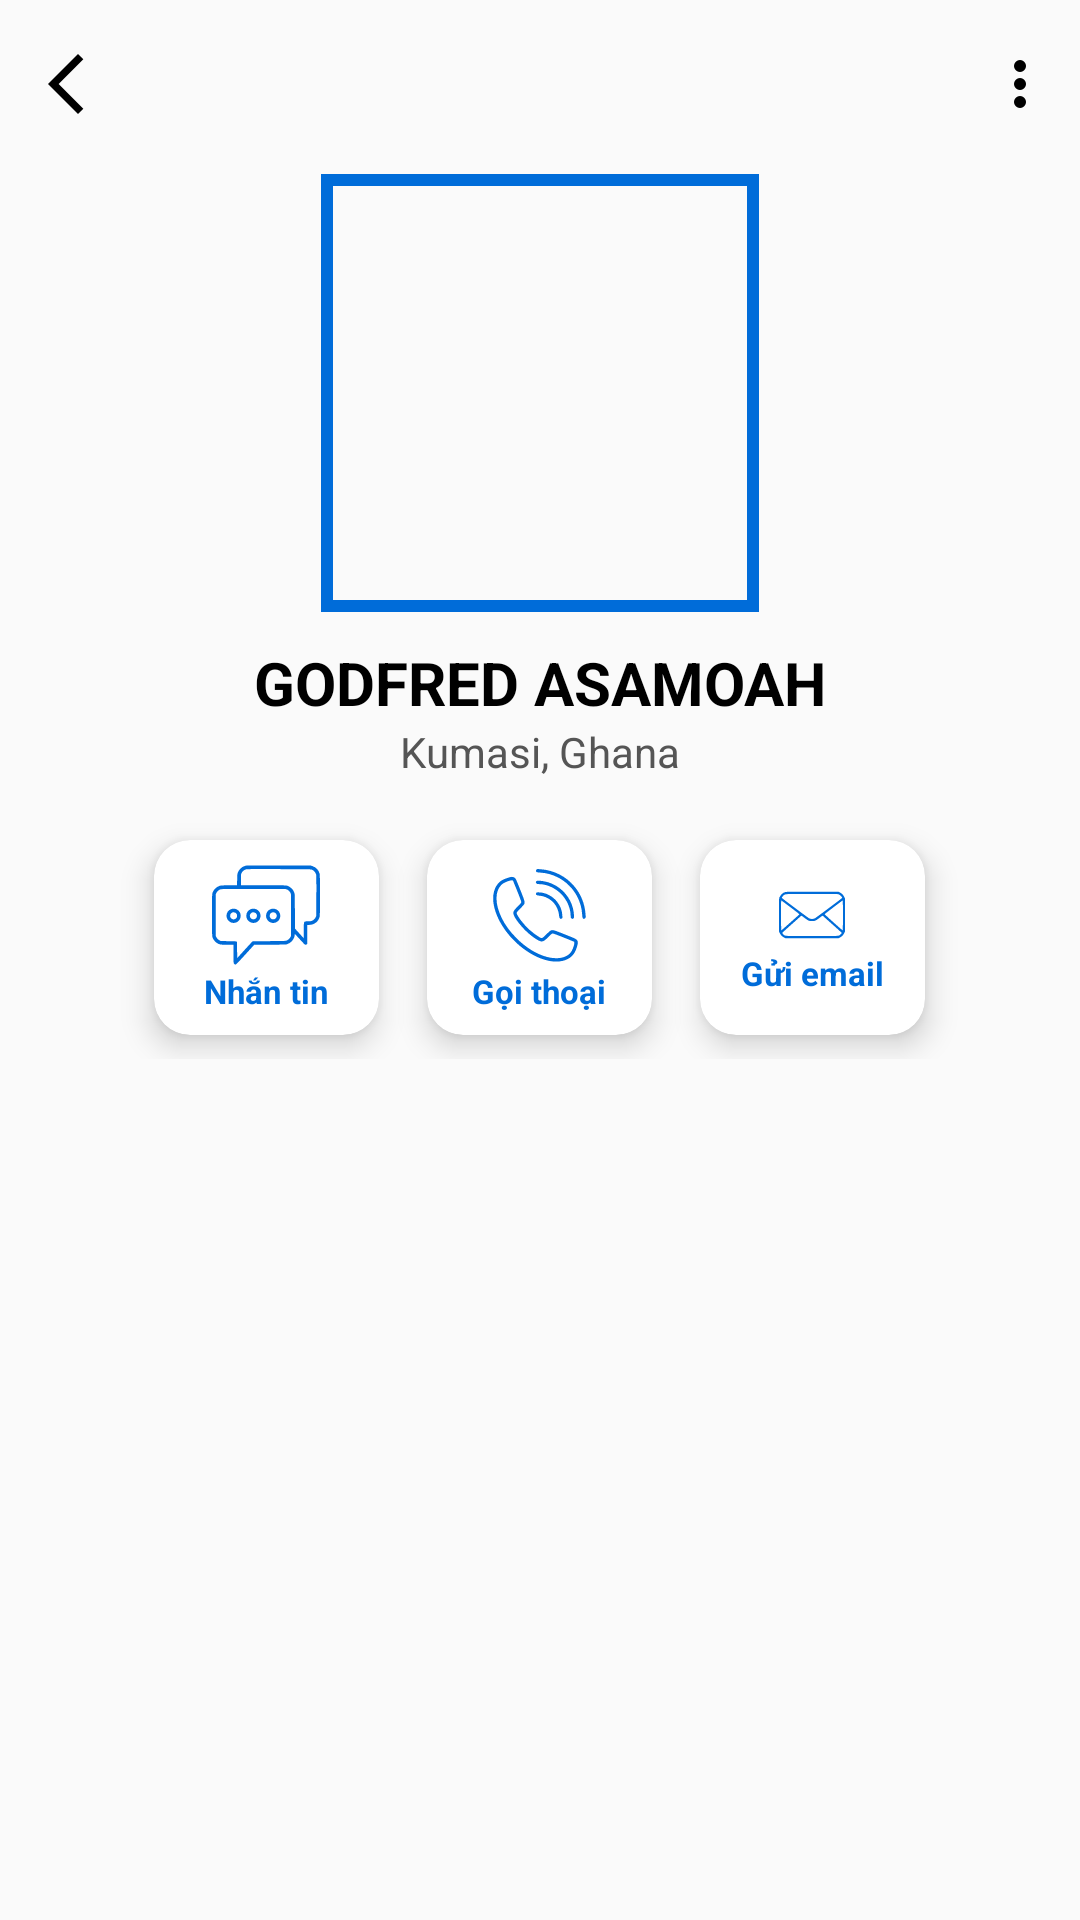

Layout XML and referenced resources for this Android screen:
<!-- AndroidManifest.xml: application theme Theme.TLUContact -->
<!-- res/layout/activity_staff_detail.xml -->
<?xml version="1.0" encoding="utf-8"?>
<LinearLayout xmlns:android="http://schemas.android.com/apk/res/android"
    android:layout_width="match_parent"
    android:layout_height="match_parent"
    xmlns:tools="http://schemas.android.com/tools"
    android:orientation="vertical"
    tools:context=".activities.StaffActivity">

    <include
        layout="@layout/component_back_more"/>

    <include
        layout="@layout/component_contact_info"/>

    <include
        layout="@layout/component_contact_action"
        android:layout_width="match_parent"
        android:layout_height="wrap_content"
        android:layout_marginTop="12dp" />

    <androidx.recyclerview.widget.RecyclerView
        android:id="@+id/rv_staffs"
        android:layout_width="match_parent"
        android:layout_height="wrap_content"
        android:padding="10dp"
        tools:listitem="@layout/item_contact_info"/>

</LinearLayout>
<!-- res/layout/component_back_more.xml (included above) -->
<?xml version="1.0" encoding="utf-8"?>
<androidx.constraintlayout.widget.ConstraintLayout xmlns:android="http://schemas.android.com/apk/res/android"
    android:layout_width="match_parent"
    android:layout_height="wrap_content"
    xmlns:app="http://schemas.android.com/apk/res-auto">

    <ImageView
        android:id="@+id/back_btn"
        android:layout_width="wrap_content"
        android:layout_height="wrap_content"
        android:src="@drawable/ic_arrow_back"
        android:padding="16dp"
        android:onClick="goBack"
        app:layout_constraintStart_toStartOf="parent"
        app:layout_constraintTop_toTopOf="parent"
        app:layout_constraintBottom_toBottomOf="parent" />

    <ImageView
        android:id="@+id/more_btn"
        android:layout_width="wrap_content"
        android:layout_height="wrap_content"
        android:src="@drawable/ic_more_vert"
        android:padding="8dp"
        app:layout_constraintTop_toTopOf="parent"
        app:layout_constraintBottom_toBottomOf="parent"
        app:layout_constraintRight_toRightOf="parent" />

</androidx.constraintlayout.widget.ConstraintLayout>
<!-- res/layout/component_contact_info.xml (included above) -->
<?xml version="1.0" encoding="utf-8"?>
<androidx.constraintlayout.widget.ConstraintLayout xmlns:android="http://schemas.android.com/apk/res/android"
    android:layout_width="match_parent"
    android:layout_height="wrap_content"
    xmlns:app="http://schemas.android.com/apk/res-auto">

    
    <com.google.android.material.imageview.ShapeableImageView
        android:id="@+id/img_avatar_detail"
        android:layout_width="150dp"
        android:layout_height="150dp"
        android:scaleType="centerCrop"
        android:src="@drawable/user_avatar"
        app:strokeColor="@color/primary_blue"
        app:strokeWidth="4dp"
        app:shapeAppearanceOverlay="@style/RoundedImage"
        android:padding="4dp"
        app:layout_constraintTop_toTopOf="parent"
        app:layout_constraintStart_toStartOf="parent"
        app:layout_constraintEnd_toEndOf="parent"/>

    
    <TextView
        android:id="@+id/tv_contact_name"
        android:layout_width="wrap_content"
        android:layout_height="wrap_content"
        android:text="@string/contact_name_mockup"
        android:textSize="20sp"
        android:textStyle="bold"
        android:textColor="@color/primary_black"
        android:layout_marginTop="8dp"
        app:layout_constraintTop_toBottomOf="@id/img_avatar_detail"
        app:layout_constraintStart_toStartOf="parent"
        app:layout_constraintEnd_toEndOf="parent"/>

    
    <TextView
        android:id="@+id/tv_second_contact_info"
        android:layout_width="wrap_content"
        android:layout_height="wrap_content"
        android:text="@string/second_contact_info_mockup"
        android:textSize="14sp"
        android:textColor="@color/second_black"
        app:layout_constraintTop_toBottomOf="@id/tv_contact_name"
        app:layout_constraintStart_toStartOf="parent"
        app:layout_constraintEnd_toEndOf="parent"/>

</androidx.constraintlayout.widget.ConstraintLayout>
<!-- res/layout/component_contact_action.xml (included above) -->
<?xml version="1.0" encoding="utf-8"?>
<LinearLayout xmlns:android="http://schemas.android.com/apk/res/android"
    xmlns:app="http://schemas.android.com/apk/res-auto"
    android:layout_width="match_parent"
    android:layout_height="wrap_content"
    android:gravity="center">

    
    <androidx.cardview.widget.CardView
        android:id="@+id/text_chat_btn"
        android:layout_width="75dp"
        android:layout_height="65dp"
        android:layout_margin="8dp"
        android:background="@color/white"
        android:gravity="center"
        app:cardCornerRadius="12dp"
        app:cardElevation="6dp">

        <TextView
            android:layout_width="wrap_content"
            android:layout_height="wrap_content"
            android:layout_gravity="center"
            android:text="@string/text_chat_action"
            android:textColor="@color/primary_blue"
            android:textSize="11sp"
            android:textStyle="bold"
            app:drawableTint="@color/primary_blue"
            app:drawableTopCompat="@drawable/ic_text_chat" />

    </androidx.cardview.widget.CardView>

    
    <androidx.cardview.widget.CardView
        android:id="@+id/call_btn"
        android:layout_width="75dp"
        android:layout_height="65dp"
        android:layout_margin="8dp"
        android:background="@color/white"
        android:gravity="center"
        app:cardCornerRadius="12dp"
        app:cardElevation="6dp">

        <TextView
            android:layout_width="wrap_content"
            android:layout_height="wrap_content"
            android:layout_gravity="center"
            android:text="@string/call_action"
            android:textColor="@color/primary_blue"
            android:textSize="11sp"
            android:textStyle="bold"
            app:drawableTint="@color/primary_blue"
            app:drawableTopCompat="@drawable/ic_call" />

    </androidx.cardview.widget.CardView>

    
    <androidx.cardview.widget.CardView
        android:id="@+id/send_email_btn"
        android:layout_width="75dp"
        android:layout_height="65dp"
        android:layout_margin="8dp"
        android:background="@color/white"
        android:gravity="center"
        app:cardCornerRadius="12dp"
        app:cardElevation="6dp">

        <TextView
            android:layout_width="wrap_content"
            android:layout_height="wrap_content"
            android:layout_gravity="center"
            android:text="@string/send_email_action"
            android:textColor="@color/primary_blue"
            android:textSize="11sp"
            android:textStyle="bold"
            app:drawableTint="@color/primary_blue"
            app:drawableTopCompat="@drawable/ic_email" />

    </androidx.cardview.widget.CardView>

</LinearLayout>
<!-- res/layout/item_contact_info.xml (included above) -->
<?xml version="1.0" encoding="utf-8"?>
<androidx.cardview.widget.CardView xmlns:android="http://schemas.android.com/apk/res/android"
    xmlns:app="http://schemas.android.com/apk/res-auto"
    android:layout_width="match_parent"
    android:layout_height="wrap_content"
    android:layout_margin="8dp"
    app:cardCornerRadius="8dp"
    app:cardElevation="2dp">

    <androidx.constraintlayout.widget.ConstraintLayout
        android:layout_width="match_parent"
        android:layout_height="wrap_content"
        android:padding="8dp">

        
        <TextView
            android:id="@+id/tv_label"
            android:layout_width="wrap_content"
            android:layout_height="wrap_content"
            android:text="@string/tv_label_mockup"
            android:textColor="@color/second_black"
            android:textSize="14sp"
            app:layout_constraintStart_toStartOf="parent"
            app:layout_constraintTop_toTopOf="parent" />

        
        <TextView
            android:id="@+id/tv_value"
            android:layout_width="wrap_content"
            android:layout_height="wrap_content"
            android:text="@string/tv_value_mockup"
            android:textColor="@color/primary_black"
            android:textSize="18sp"

            app:layout_constraintBottom_toBottomOf="parent"
            app:layout_constraintStart_toStartOf="parent"
            app:layout_constraintTop_toBottomOf="@id/tv_label" />

        
        <ImageView
            android:id="@+id/btn_copy"
            android:layout_width="20dp"
            android:layout_height="20dp"
            android:layout_marginStart="8dp"
            android:contentDescription="@string/content_desc_mockup"
            android:src="@drawable/ic_copy"
            app:layout_constraintTop_toTopOf="parent"
            app:layout_constraintBottom_toBottomOf="parent"
            app:layout_constraintEnd_toEndOf="parent"
            app:tint="@color/primary_blue" />

    </androidx.constraintlayout.widget.ConstraintLayout>

</androidx.cardview.widget.CardView>
<!-- resources referenced by this layout -->
<resources>
  <color name="primary_black">#FF000000</color>
  <color name="primary_blue">#FF006CD9</color>
  <color name="second_black">#FF555555</color>
  <color name="white">#FFFFFFFF</color>
  <!-- drawable ic_arrow_back (drawable) -->
  <vector xmlns:android="http://schemas.android.com/apk/res/android"
      android:width="24dp"
      android:height="24dp"
      android:viewportWidth="960"
      android:viewportHeight="960">
    <path
        android:pathData="M400,880 L0,480l400,-400 71,71 -329,329 329,329 -71,71Z"
        android:fillColor="@color/primary_black"/>
  </vector>
  <!-- drawable ic_copy (drawable) -->
  <vector xmlns:android="http://schemas.android.com/apk/res/android" android:height="24dp" android:viewportHeight="200" android:viewportWidth="200" android:width="24dp">
        
      <path android:fillColor="@color/primary_blue" android:pathData="M32.9,12.2c-2,1.1 -4.6,3.8 -5.8,5.8 -2.1,3.7 -2.1,4.7 -2.1,59.4 0,53.8 0.1,55.8 2,59.6 3.3,6.4 7.6,8 21.5,8l11.5,-0 0,14c0,16.6 1.3,20.6 8,24 3.8,1.9 5.8,2 49.5,2 43.7,-0 45.7,-0.1 49.5,-2 2.6,-1.3 4.7,-3.4 6,-6 1.9,-3.8 2,-5.8 2,-59.5 0,-53.7 -0.1,-55.7 -2,-59.5 -3.3,-6.4 -7.6,-8 -21.5,-8l-11.5,-0 0,-14c0,-16.6 -1.3,-20.6 -8,-24 -3.8,-1.9 -5.8,-2 -49.7,-2 -44.8,-0 -45.9,0.1 -49.4,2.2zM125,37.5l0,12.5 -26.5,-0c-24.7,-0 -26.9,0.1 -30.5,2 -2.6,1.3 -4.7,3.4 -6,6 -1.9,3.7 -2,5.8 -2,38l0,34 -10,-0 -10,-0 0,-52.5 0,-52.5 42.5,-0 42.5,-0 0,12.5zM160,117.5l0,52.5 -42.5,-0 -42.5,-0 0,-52.5 0,-52.5 42.5,-0 42.5,-0 0,52.5z" android:strokeColor="#00000000"/>
      
  </vector>
  <!-- drawable ic_more_vert (drawable) -->
  <vector xmlns:android="http://schemas.android.com/apk/res/android"
      android:width="24dp"
      android:height="24dp"
      android:viewportWidth="960"
      android:viewportHeight="960">
    <path
        android:pathData="M480,800q-33,0 -56.5,-23.5T400,720q0,-33 23.5,-56.5T480,640q33,0 56.5,23.5T560,720q0,33 -23.5,56.5T480,800ZM480,560q-33,0 -56.5,-23.5T400,480q0,-33 23.5,-56.5T480,400q33,0 56.5,23.5T560,480q0,33 -23.5,56.5T480,560ZM480,320q-33,0 -56.5,-23.5T400,240q0,-33 23.5,-56.5T480,160q33,0 56.5,23.5T560,240q0,33 -23.5,56.5T480,320Z"
        android:fillColor="@color/primary_black"/>
  </vector>
  <string name="call_action">Gọi thoại</string>
  <string name="contact_name_mockup">GODFRED ASAMOAH</string>
  <string name="content_desc_mockup">Copy</string>
  <string name="second_contact_info_mockup">Kumasi, Ghana</string>
  <string name="send_email_action">Gửi email</string>
  <string name="text_chat_action">Nhắn tin</string>
  <string name="tv_label_mockup">Di động</string>
  <string name="tv_value_mockup">+2332471729</string>
  <style name="Theme.TLUContact" parent="Theme.AppCompat.Light.NoActionBar" />
</resources>
